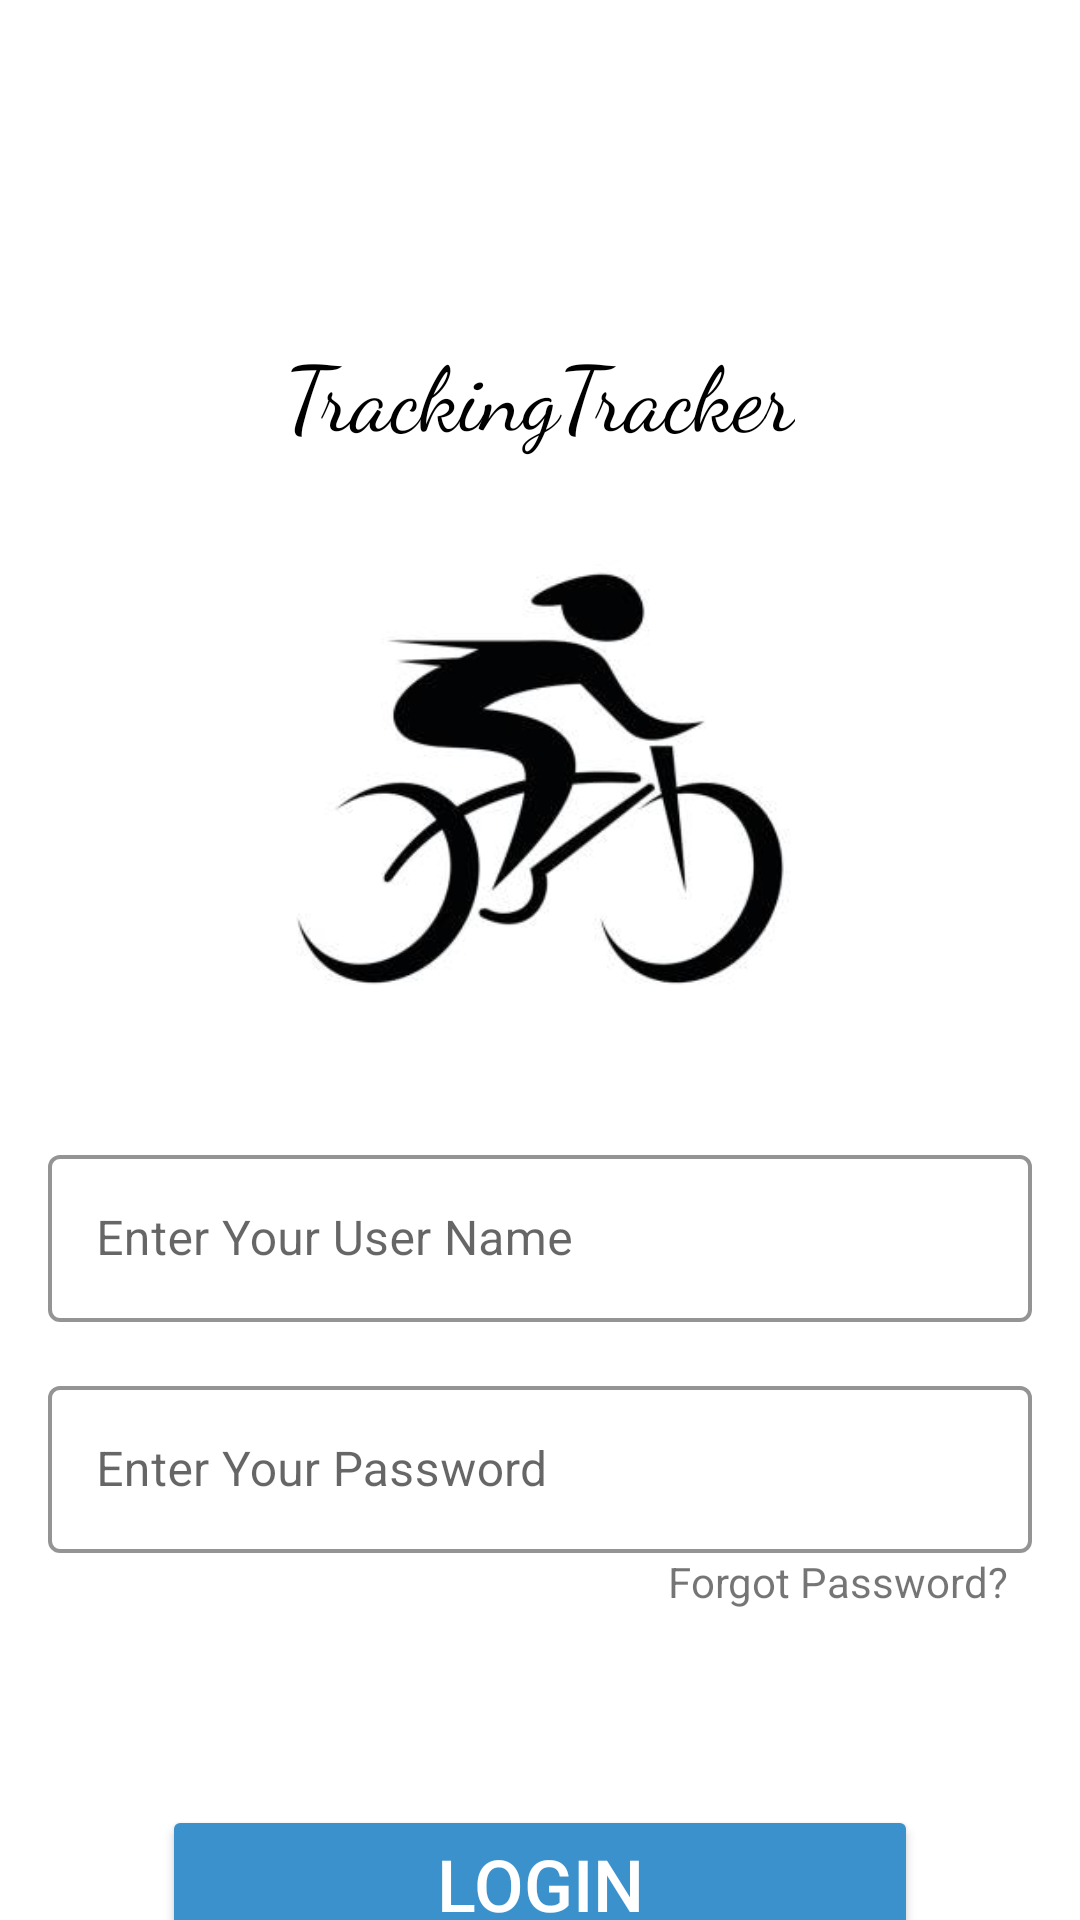

Reconstruct the res/layout file that produces this screen, plus the resources it refers to.
<!-- AndroidManifest.xml: application theme Theme.TrackingTracker -->
<!-- res/layout/activity_login_admin.xml -->
<?xml version="1.0" encoding="utf-8"?>
<androidx.constraintlayout.widget.ConstraintLayout xmlns:android="http://schemas.android.com/apk/res/android"
    xmlns:app="http://schemas.android.com/apk/res-auto"
    xmlns:tools="http://schemas.android.com/tools"
    android:layout_width="match_parent"
    android:layout_height="match_parent"
    tools:context=".admin.LoginAdminActivity">

    <TextView
        android:id="@+id/textView3"
        android:layout_width="wrap_content"
        android:layout_height="wrap_content"
        android:layout_marginTop="110dp"
        android:fontFamily="cursive"
        android:text="@string/app_name"
        android:textColor="@color/black"
        android:textSize="30sp"
        app:layout_constraintEnd_toEndOf="parent"
        app:layout_constraintStart_toStartOf="parent"
        app:layout_constraintTop_toTopOf="parent" />

    <ImageView
        android:id="@+id/imageViewlogo"
        android:layout_width="wrap_content"
        android:layout_height="200dp"
        android:layout_marginTop="8dp"
        android:scaleType="centerCrop"
        android:src="@drawable/logo"
        app:layout_constraintEnd_toEndOf="parent"
        app:layout_constraintHorizontal_bias="0.496"
        app:layout_constraintStart_toStartOf="parent"
        app:layout_constraintTop_toBottomOf="@+id/textView3" />

    <com.google.android.material.textfield.TextInputLayout

        android:id="@+id/textInputLayout7"
        android:layout_width="0dp"
        android:layout_height="wrap_content"
        android:layout_marginStart="16dp"
        android:layout_marginTop="20dp"
        android:layout_marginEnd="16dp"
        android:hint="Enter Your User Name"
        app:layout_constraintEnd_toEndOf="parent"
        app:layout_constraintStart_toStartOf="parent"
        app:layout_constraintTop_toBottomOf="@+id/imageViewlogo">

        <com.google.android.material.textfield.TextInputEditText
            android:id="@+id/editTextadminUsername"
            android:layout_width="match_parent"
            android:layout_height="wrap_content"
            app:boxStrokeWidth="1.2dp" />
    </com.google.android.material.textfield.TextInputLayout>

    <com.google.android.material.textfield.TextInputLayout
        android:id="@+id/textInputLayout8"
        android:layout_width="0dp"
        android:layout_height="wrap_content"
        android:layout_marginTop="16dp"
        android:hint="Enter Your Password"
        app:layout_constraintEnd_toEndOf="@+id/textInputLayout7"
        app:layout_constraintStart_toStartOf="@+id/textInputLayout7"
        app:layout_constraintTop_toBottomOf="@+id/textInputLayout7">

        <com.google.android.material.textfield.TextInputEditText
            android:id="@+id/editTextadminPassword"
            android:layout_width="match_parent"
            android:layout_height="wrap_content" />
    </com.google.android.material.textfield.TextInputLayout>


    <TextView
        android:id="@+id/textviewForgetPassword"
        android:layout_width="wrap_content"
        android:layout_height="wrap_content"
        android:layout_marginEnd="24dp"
        android:text="Forgot Password?"
        app:layout_constraintEnd_toEndOf="parent"
        app:layout_constraintTop_toBottomOf="@+id/textInputLayout8" />
       " />

    <Button
        android:id="@+id/buttonAdminLogin"
        android:layout_width="0dp"
        android:layout_height="wrap_content"
        android:layout_marginTop="65dp"
        android:backgroundTint="@color/my_blue"
        android:text="LOGIN"
        android:onClick="Logintohome"
        android:textSize="24sp"
        android:textColor="@color/white"
        app:layout_constraintEnd_toEndOf="parent"
        app:layout_constraintStart_toStartOf="parent"
        app:layout_constraintTop_toBottomOf="@+id/textviewForgetPassword"
        app:layout_constraintWidth_percent="0.7" />





</androidx.constraintlayout.widget.ConstraintLayout>
<!-- resources referenced by this layout -->
<resources>
  <color name="black">#FF000000</color>
  <color name="my_blue">#3A91CC</color>
  <color name="white">#FFFFFFFF</color>
  <!-- drawable logo: jpeg bitmap (drawable, 9535 bytes) -->
  <string name="app_name">TrackingTracker</string>
  <style name="Theme.TrackingTracker" parent="Theme.MaterialComponents.Light">
          
          <item name="colorPrimary">@color/purple_500</item>
          <item name="colorPrimaryVariant">@color/purple_700</item>
          <item name="colorOnPrimary">@color/white</item>
          
          <item name="colorSecondary">@color/teal_200</item>
          <item name="colorSecondaryVariant">@color/teal_700</item>
          <item name="colorOnSecondary">@color/black</item>
          
          <item name="android:statusBarColor" tools:targetApi="l">?attr/colorPrimaryVariant</item>
          
  
          <item name="textInputStyle">@style/outlined_edittext</item>
      </style>
  <color name="purple_500">#FF6200EE</color>
  <color name="purple_700">#FF3700B3</color>
  <color name="teal_200">#FF03DAC5</color>
  <color name="teal_700">#FF018786</color>
  <style name="outlined_edittext" parent="Widget.MaterialComponents.TextInputLayout.OutlinedBox">
          <item name="boxStrokeWidth">1.2dp</item>
          <item name="boxBackgroundColor">@color/white</item>
          <item name="boxStrokeColor">@color/my_blue</item>
          <item name="boxStrokeErrorColor">@color/my_red</item>
          <item name="hintTextColor">@color/teal_200</item>
          <item name="endIconTint">@color/teal_200</item>
      </style>
  <color name="my_red">#F10404</color>
</resources>
